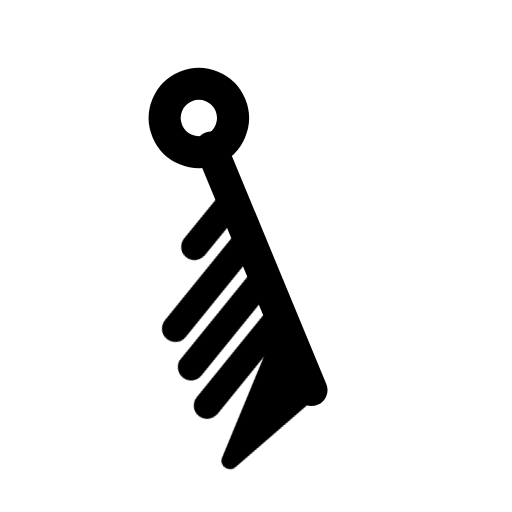
t = 0.00 s
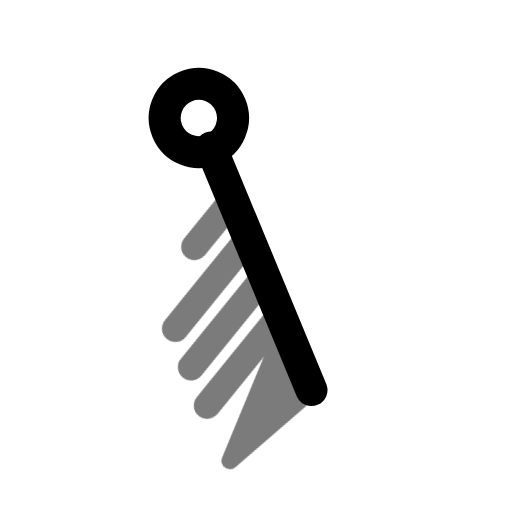
t = 0.44 s
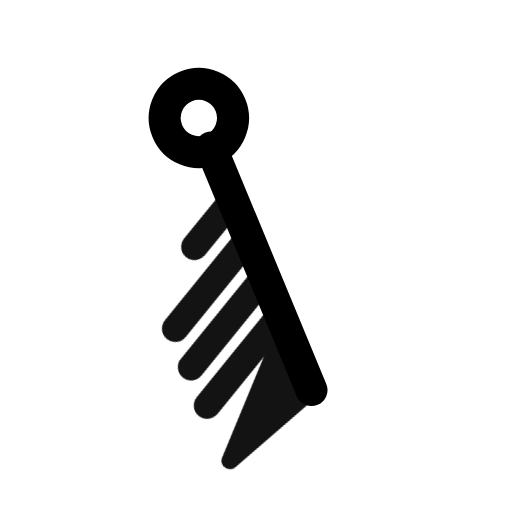
t = 0.94 s
t = 1.46 s: frame unchanged from t = 0.00 s, image omitted
t = 1.86 s: frame unchanged from t = 0.00 s, image omitted
t = 2.25 s: frame unchanged from t = 0.00 s, image omitted

The animated SVG that drew these frames (rendered in a browser with its animation timeline set to each time). Animation: 1 CSS @keyframes rule; one cycle of 2.65 s, repeats indefinitely.

<svg xmlns="http://www.w3.org/2000/svg" width="24" height="24" fill="none" stroke="currentColor" stroke-linecap="round" stroke-linejoin="round" stroke-width="2" viewBox="0 0 24 24">
    <!-- Generated by scripts/icon-expansion/generate.mjs -->
    <style>
        @media (prefers-reduced-motion: no-preference) {
            @keyframes ira-exp-pulse { 0%, 100% { opacity: 1; } 22% { opacity: .45; } 40% { opacity: 1; } }
            [data-ira-motion="wind-barb-sse-85kt"] { transform-box: fill-box; transform-origin: center; animation: ira-exp-pulse 2.65s ease-in-out -0s infinite; }
        }
    </style>
    <g transform="rotate(157.5 12 12)"><g stroke-width="1.5"><path d="M12 5.2V17.5"/><circle cx="12" cy="19" r="1.6"/></g></g>
    <g data-ira-motion="wind-barb-sse-85kt"><g transform="rotate(157.5 12 12)"><g stroke-width="1.25"><path d="M12 5.2l4.8 -1.6 -4.8 4.8z" fill="currentColor" stroke-width=".8"/><path d="M12 9l4.8 -2.6"/><path d="M12 10.95l4.8 -2.6"/><path d="M12 12.899999999999999l4.8 -2.6"/><path d="M12 14.849999999999998l2.5 -1.35"/></g></g></g>
</svg>
